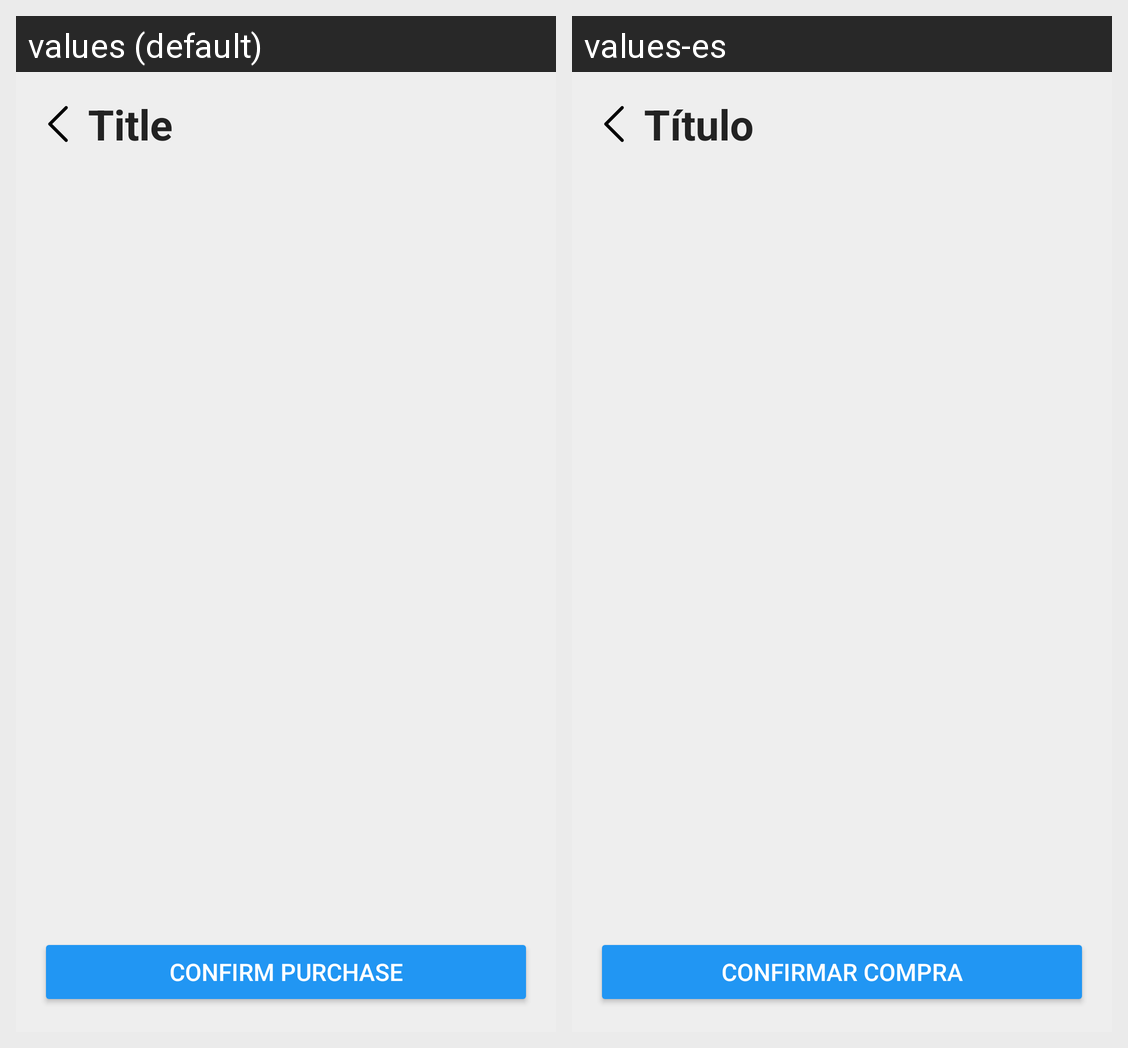

This grid shows one Android layout under two languages. Give, for every string resource on the screen, its name, the default text and each shown locale's text.
Android screen res/layout/activity_cart.xml rendered under 2 locales, left to right: values (default), values-es. Device: Nexus 5 (rendered at 1080×1920; each locale shown at half size, 540×960, under a caption strip naming it); theme Theme.AppNovartes.
Strings drawn on this screen, with the default value and each locale's value (text and hints the layout hard-codes, and strings that could not be matched under every locale, appear in the picture but are not listed):

btn_confirm_buy
  values: Confirm purchase
  values-es: Confirmar compra

txt_title
  values: Title
  values-es: Título
